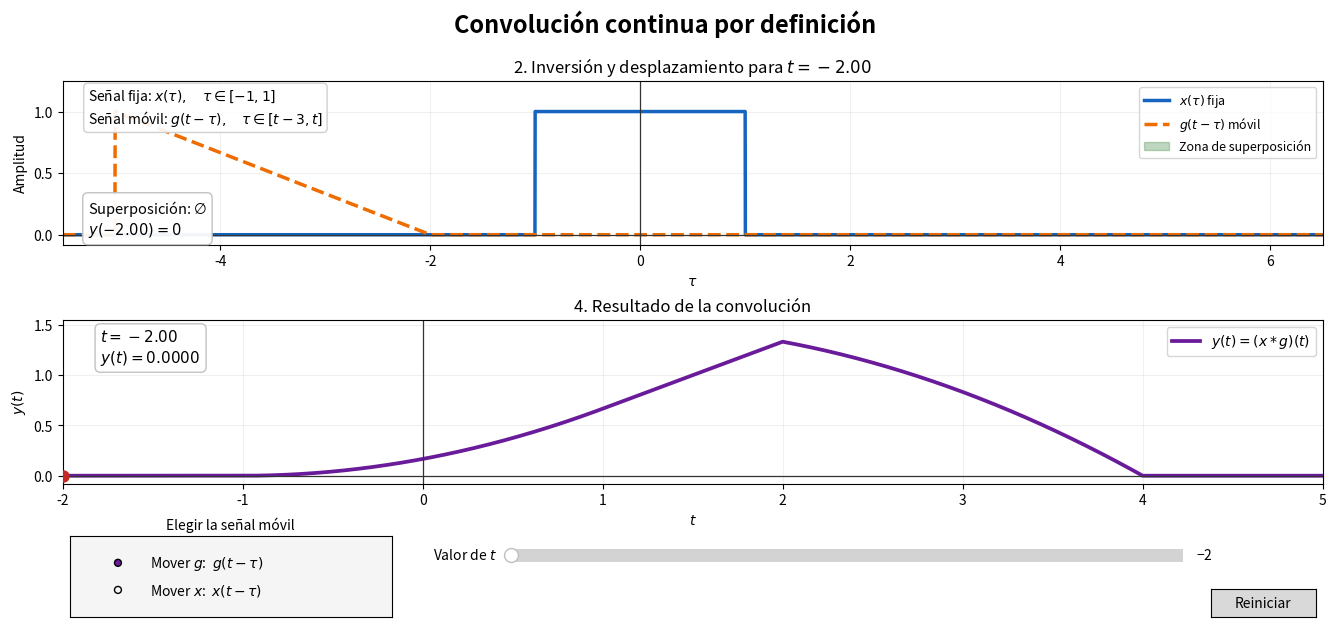

The matplotlib source for this figure:
"""Visualización didáctica de una convolución continua por definición.

Se estudian las señales

    x(t) = 1,       -1 <= t <= 1
    g(t) = t / 3,    0 <= t <= 3

El control deslizante cambia el parámetro t. Los botones permiten elegir si
se deja fija x(tau) y se mueve g(t-tau), o si se deja fija g(tau) y se mueve
x(t-tau). En ambos casos se obtiene la misma convolución.

Requisitos:
    pip install numpy matplotlib

Ejecución:
    python convolucion_interactiva.py
"""

from __future__ import annotations

import numpy as np
import matplotlib.pyplot as plt
from matplotlib.widgets import Button, RadioButtons, Slider


# Colores constantes: cada señal conserva su color aun cuando se transforma.
COLOR_X = "#1565C0"
COLOR_G = "#EF6C00"
COLOR_PRODUCTO = "#2E7D32"
COLOR_LIMITES = "#C62828"
COLOR_CONVOLUCION = "#6A1B9A"


def x(s: np.ndarray) -> np.ndarray:
    """Pulso rectangular unitario con soporte [-1, 1]."""
    return np.where((-1.0 <= s) & (s <= 1.0), 1.0, 0.0)


def g(s: np.ndarray) -> np.ndarray:
    """Rampa truncada g(s)=s/3 con soporte [0, 3]."""
    return np.where((0.0 <= s) & (s <= 3.0), s / 3.0, 0.0)


def limites_efectivos(t: float, mover: str) -> tuple[float, float]:
    """Devuelve la intersección de los soportes para la opción elegida."""
    if mover == "g":
        # [-1, 1] intersección [t-3, t]
        return max(-1.0, t - 3.0), min(1.0, t)

    # [0, 3] intersección [t-1, t+1]
    return max(0.0, t - 1.0), min(3.0, t + 1.0)


def convolucion_exacta(t: np.ndarray | float) -> np.ndarray | float:
    """Resultado analítico de (x*g)(t)."""
    valores = np.asarray(t, dtype=float)
    resultado = np.zeros_like(valores)

    tramo_1 = (-1.0 < valores) & (valores < 1.0)
    tramo_2 = (1.0 <= valores) & (valores <= 2.0)
    tramo_3 = (2.0 < valores) & (valores < 4.0)

    resultado[tramo_1] = (valores[tramo_1] + 1.0) ** 2 / 6.0
    resultado[tramo_2] = 2.0 * valores[tramo_2] / 3.0
    resultado[tramo_3] = (
        -valores[tramo_3] ** 2 + 2.0 * valores[tramo_3] + 8.0
    ) / 6.0

    if np.isscalar(t):
        return float(resultado)
    return resultado


def formato_numero(valor: float) -> str:
    """Formato corto para los límites y el valor de la integral."""
    if np.isclose(valor, round(valor), atol=1e-9):
        return str(int(round(valor)))
    return f"{valor:.2f}"


def configurar_ejes(ax: plt.Axes, xlim: tuple[float, float]) -> None:
    """Agrega ejes cartesianos, grilla y límites comunes."""
    ax.axhline(0, color="0.2", linewidth=0.9)
    ax.axvline(0, color="0.2", linewidth=0.9)
    ax.set_xlim(*xlim)
    ax.grid(alpha=0.18)


def main() -> None:
    tau = np.linspace(-5.5, 6.5, 6001)
    t_convolucion = np.linspace(-2.0, 5.0, 1401)
    y_convolucion = convolucion_exacta(t_convolucion)

    figura = plt.figure(figsize=(14, 6.5))
    rejilla = figura.add_gridspec(
        2,
        left=0.07,
        right=0.97,
        bottom=0.25,
        top=0.87,
        hspace=0.46,
    )

    ax_superposicion = figura.add_subplot(rejilla[0])
    ax_resultado = figura.add_subplot(rejilla[1])

    figura.suptitle("Convolución continua por definición", fontsize=17, weight="bold")

    # Panel 4: resultado completo; el punto rojo sigue al slider.
    ax_resultado.plot(
        t_convolucion,
        y_convolucion,
        color=COLOR_CONVOLUCION,
        linewidth=2.7,
        label=r"$y(t)=(x*g)(t)$",
    )
    tramo_recorrido, = ax_resultado.plot([], [], color=COLOR_CONVOLUCION, linewidth=5, alpha=0.25)
    punto_actual, = ax_resultado.plot([], [], "o", color=COLOR_LIMITES, markersize=8, zorder=5)
    linea_t = ax_resultado.axvline(-2.0, color=COLOR_LIMITES, linestyle="--", linewidth=1.4)
    texto_resultado = ax_resultado.text(
        0.03,
        0.95,
        "",
        transform=ax_resultado.transAxes,
        va="top",
        fontsize=11,
        bbox=dict(boxstyle="round,pad=0.35", facecolor="white", edgecolor="0.75", alpha=0.95),
    )
    ax_resultado.set_title("4. Resultado de la convolución")
    ax_resultado.set_xlabel(r"$t$")
    ax_resultado.set_ylabel(r"$y(t)$")
    ax_resultado.set_ylim(-0.08, 1.55)
    configurar_ejes(ax_resultado, (-2.0, 5.0))
    ax_resultado.legend(loc="upper right")

    # Controles.
    ax_slider = figura.add_axes((0.39, 0.12, 0.48, 0.04))
    slider_t = Slider(
        ax=ax_slider,
        label=r"Valor de $t$",
        valmin=-2.0,
        valmax=5.0,
        valinit=-2.0,
        valstep=0.01,
        color=COLOR_CONVOLUCION,
    )

    ax_selector = figura.add_axes((0.075, 0.045, 0.23, 0.125), facecolor="#F5F5F5")
    selector = RadioButtons(
        ax_selector,
        (r"Mover $g$:  $g(t-\tau)$", r"Mover $x$:  $x(t-\tau)$"),
        active=0,
        activecolor=COLOR_CONVOLUCION,
    )
    ax_selector.set_title("Elegir la señal móvil", fontsize=10, pad=5)

    ax_reiniciar = figura.add_axes((0.89, 0.045, 0.075, 0.043))
    boton_reiniciar = Button(ax_reiniciar, "Reiniciar", hovercolor="#E0E0E0")

    estado = {"mover": "g"}

    def actualizar(_: float | str | None = None) -> None:
        t_actual = float(slider_t.val)
        mover = estado["mover"]
        limite_inferior, limite_superior = limites_efectivos(t_actual, mover)
        hay_superposicion = limite_inferior < limite_superior
        valor_y = convolucion_exacta(t_actual)

        ax_superposicion.clear()

        if mover == "g":
            fija = x(tau)
            movil = g(t_actual - tau)
            producto = fija * movil
            etiqueta_fija = r"$x(\tau)$ fija"
            etiqueta_movil = r"$g(t-\tau)$ móvil"
            color_fija = COLOR_X
            color_movil = COLOR_G
            descripcion_soportes = (
                "Señal fija: " + r"$x(\tau),\quad \tau\in[-1,1]$" + "\n"
                + "Señal móvil: " + r"$g(t-\tau),\quad \tau\in[t-3,t]$"
            )
        else:
            fija = g(tau)
            movil = x(t_actual - tau)
            producto = fija * movil
            etiqueta_fija = r"$g(\tau)$ fija"
            etiqueta_movil = r"$x(t-\tau)$ móvil"
            color_fija = COLOR_G
            color_movil = COLOR_X
            descripcion_soportes = (
                "Señal fija: " + r"$g(\tau),\quad \tau\in[0,3]$" + "\n"
                + "Señal móvil: " + r"$x(t-\tau),\quad \tau\in[t-1,t+1]$"
            )

        # Panel 2: señal fija, señal invertida/desplazada y zona común.
        ax_superposicion.plot(tau, fija, color=color_fija, linewidth=2.5, label=etiqueta_fija)
        ax_superposicion.plot(
            tau,
            movil,
            color=color_movil,
            linewidth=2.5,
            linestyle="--",
            label=etiqueta_movil,
        )
        ax_superposicion.fill_between(
            tau,
            0,
            producto,
            where=producto > 0,
            color=COLOR_PRODUCTO,
            alpha=0.30,
            label="Zona de superposición",
        )
        ax_superposicion.text(
            0.02,
            0.96,
            descripcion_soportes,
            transform=ax_superposicion.transAxes,
            va="top",
            fontsize=10,
            bbox=dict(boxstyle="round,pad=0.3", facecolor="white", edgecolor="0.8", alpha=0.92),
        )

        if hay_superposicion:
            ax_superposicion.axvline(
                limite_inferior,
                color=COLOR_LIMITES,
                linestyle=":",
                linewidth=1.8,
            )
            ax_superposicion.axvline(
                limite_superior,
                color=COLOR_LIMITES,
                linestyle=":",
                linewidth=1.8,
            )

            a_texto = formato_numero(limite_inferior)
            b_texto = formato_numero(limite_superior)
            intervalo = "Superposición: " + rf"$\tau\in[{a_texto},{b_texto}]$"

            if mover == "g":
                definicion = (
                    r"$y(t)=\int_{\tau_{\mathrm{min}}}^{\tau_{\mathrm{max}}}"
                    r"x(\tau)\,g(t-\tau)\,d\tau$"
                )
                evaluacion = (
                    rf"$y({t_actual:.2f})="
                    rf"\int_{{{a_texto}}}^{{{b_texto}}}"
                    rf"\frac{{{t_actual:.2f}-\tau}}{{3}}\,d\tau"
                    rf"={valor_y:.4f}$"
                )
            else:
                definicion = (
                    r"$y(t)=\int_{\tau_{\mathrm{min}}}^{\tau_{\mathrm{max}}}"
                    r"g(\tau)\,x(t-\tau)\,d\tau$"
                )
                evaluacion = (
                    rf"$y({t_actual:.2f})="
                    rf"\int_{{{a_texto}}}^{{{b_texto}}}"
                    r"\frac{\tau}{3}\,d\tau"
                    rf"={valor_y:.4f}$"
                )

            texto_integral = intervalo + "\n" + definicion + "\n" + evaluacion
        else:
            texto_integral = (
                "Superposición: " + r"$\varnothing$" + "\n"
                + rf"$y({t_actual:.2f})=0$"
            )

        ax_superposicion.text(
            0.02,
            0.03,
            texto_integral,
            transform=ax_superposicion.transAxes,
            va="bottom",
            fontsize=10.5,
            bbox=dict(boxstyle="round,pad=0.35", facecolor="white", edgecolor="0.75", alpha=0.95),
        )

        ax_superposicion.set_title(rf"2. Inversión y desplazamiento para $t={t_actual:.2f}$")
        ax_superposicion.set_xlabel(r"$\tau$")
        ax_superposicion.set_ylabel("Amplitud")
        ax_superposicion.set_ylim(-0.08, 1.25)
        configurar_ejes(ax_superposicion, (-5.5, 6.5))
        ax_superposicion.legend(loc="upper right", fontsize=9)

        mascara_recorrida = t_convolucion <= t_actual
        tramo_recorrido.set_data(
            t_convolucion[mascara_recorrida],
            y_convolucion[mascara_recorrida],
        )
        punto_actual.set_data([t_actual], [valor_y])
        linea_t.set_xdata([t_actual, t_actual])
        texto_resultado.set_text(rf"$t={t_actual:.2f}$" + "\n" + rf"$y(t)={valor_y:.4f}$")

        figura.canvas.draw_idle()

    def cambiar_senal_movil(etiqueta: str) -> None:
        estado["mover"] = "g" if "Mover $g$" in etiqueta else "x"
        actualizar()

    def reiniciar(_: object) -> None:
        selector.set_active(0)
        slider_t.reset()

    slider_t.on_changed(actualizar)
    selector.on_clicked(cambiar_senal_movil)
    boton_reiniciar.on_clicked(reiniciar)

    actualizar()
    plt.show()


if __name__ == "__main__":
    main()
